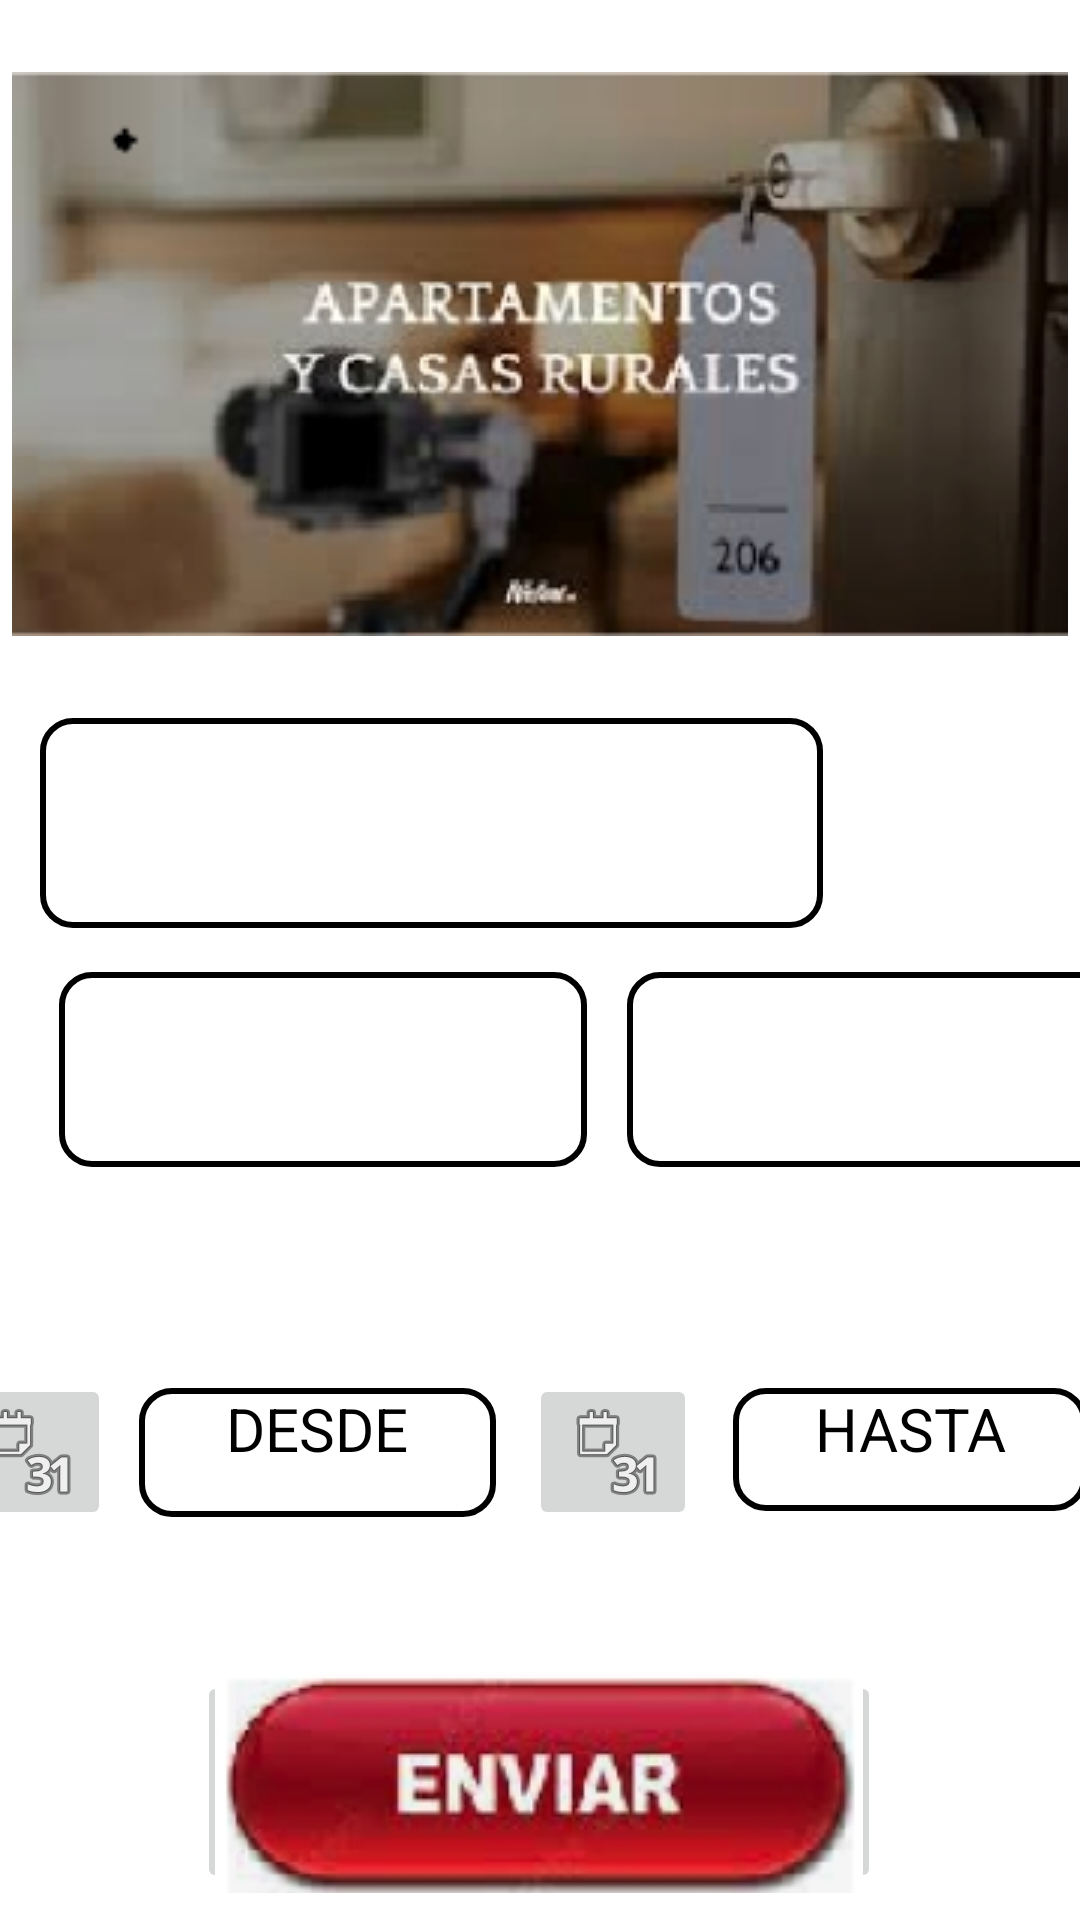

Android layout source for this screen:
<!-- AndroidManifest.xml: application theme Theme.CasasRurales -->
<!-- res/layout/activity_main.xml -->
<?xml version="1.0" encoding="utf-8"?>
<androidx.constraintlayout.widget.ConstraintLayout xmlns:android="http://schemas.android.com/apk/res/android"
    xmlns:app="http://schemas.android.com/apk/res-auto"
    xmlns:tools="http://schemas.android.com/tools"
    android:layout_width="match_parent"
    android:layout_height="match_parent"
    tools:context=".MainActivity">

    <ImageView
        android:id="@+id/imageView"
        android:layout_width="wrap_content"
        android:layout_height="wrap_content"
        app:layout_constraintBottom_toBottomOf="parent"
        app:layout_constraintEnd_toEndOf="parent"
        app:layout_constraintHorizontal_bias="0.491"
        app:layout_constraintStart_toStartOf="parent"
        app:layout_constraintTop_toTopOf="parent"
        app:layout_constraintVertical_bias="0.053"
        app:srcCompat="@drawable/rural" />

    <Spinner
        android:id="@+id/tipalojamiento"
        android:layout_width="261dp"
        android:layout_height="70dp"
        android:background="@drawable/cajas"
        android:contentDescription="Alojamientos"
        app:layout_constraintBottom_toBottomOf="parent"
        app:layout_constraintEnd_toEndOf="parent"
        app:layout_constraintHorizontal_bias="0.133"
        app:layout_constraintStart_toStartOf="parent"
        app:layout_constraintTop_toBottomOf="@+id/imageView"
        app:layout_constraintVertical_bias="0.076"
        tools:visibility="visible" />

    <androidx.constraintlayout.widget.ConstraintLayout
        android:id="@+id/constraintLayout"
        android:layout_width="402dp"
        android:layout_height="98dp"
        android:layout_marginStart="4dp"
        android:layout_marginTop="4dp"
        app:layout_constraintBottom_toBottomOf="parent"
        app:layout_constraintStart_toStartOf="parent"
        app:layout_constraintTop_toTopOf="parent"
        app:layout_constraintVertical_bias="0.569">

        <Spinner
            android:id="@+id/spinnerAdultos"
            android:layout_width="176dp"
            android:layout_height="65dp"
            android:layout_weight="1"
            android:background="@drawable/cajas"
            android:contentDescription="@string/app_name"
            app:layout_constraintBottom_toBottomOf="parent"
            app:layout_constraintEnd_toEndOf="parent"
            app:layout_constraintHorizontal_bias="0.07"
            app:layout_constraintStart_toStartOf="parent"
            app:layout_constraintTop_toTopOf="parent"
            app:layout_constraintVertical_bias="0.424"
            tools:visibility="visible" />

        <Spinner
            android:id="@+id/spinnerNinios"
            android:layout_width="181dp"
            android:layout_height="65dp"
            android:layout_weight="1"
            android:background="@drawable/cajas"
            android:contentDescription="@string/app_name"
            app:layout_constraintBottom_toBottomOf="parent"
            app:layout_constraintEnd_toEndOf="parent"
            app:layout_constraintHorizontal_bias="0.927"
            app:layout_constraintStart_toStartOf="parent"
            app:layout_constraintTop_toTopOf="parent"
            app:layout_constraintVertical_bias="0.424"
            tools:visibility="visible" />
    </androidx.constraintlayout.widget.ConstraintLayout>

    <androidx.constraintlayout.widget.ConstraintLayout
        android:id="@+id/constraintLayout2"
        android:layout_width="414dp"
        android:layout_height="93dp"
        app:layout_constraintBottom_toBottomOf="parent"
        app:layout_constraintEnd_toEndOf="parent"
        app:layout_constraintHorizontal_bias="0.666"
        app:layout_constraintStart_toStartOf="parent"
        app:layout_constraintTop_toBottomOf="@+id/constraintLayout"
        app:layout_constraintVertical_bias="0.297">

        <ImageButton
            android:id="@+id/botonDesde"
            android:layout_width="wrap_content"
            android:layout_height="wrap_content"
            android:contentDescription="@string/app_name"

            app:layout_constraintBottom_toBottomOf="parent"
            app:layout_constraintEnd_toEndOf="parent"
            app:layout_constraintHorizontal_bias="0.046"
            app:layout_constraintStart_toStartOf="parent"
            app:layout_constraintTop_toTopOf="parent"
            app:layout_constraintVertical_bias="0.209"
            app:srcCompat="@android:drawable/ic_menu_month" />

        <TextView
            android:id="@+id/vistaDesde"
            android:layout_width="119dp"
            android:layout_height="43dp"
            android:background="@drawable/cajas"
            android:hint="DESDE"
            android:text="DESDE"
            android:textAlignment="center"
            android:textAllCaps="false"
            android:textColor="#000000"
            android:textColorHint="#434141"
            android:textSize="20sp"
            app:layout_constraintBottom_toBottomOf="parent"
            app:layout_constraintEnd_toEndOf="parent"
            app:layout_constraintHorizontal_bias="0.042"
            app:layout_constraintStart_toEndOf="@+id/botonDesde"
            app:layout_constraintTop_toTopOf="parent"
            app:layout_constraintVertical_bias="0.266"
            tools:visibility="invisible" />

        <ImageButton
            android:id="@+id/botonHasta"
            android:layout_width="wrap_content"
            android:layout_height="wrap_content"
            android:contentDescription="@string/app_name"
            app:layout_constraintBottom_toBottomOf="parent"
            app:layout_constraintEnd_toEndOf="parent"
            app:layout_constraintHorizontal_bias="0.07"
            app:layout_constraintStart_toEndOf="@+id/vistaDesde"
            app:layout_constraintTop_toTopOf="parent"
            app:layout_constraintVertical_bias="0.209"
            app:srcCompat="@android:drawable/ic_menu_month" />

        <TextView
            android:id="@+id/vistaHasta"
            android:layout_width="118dp"
            android:layout_height="41dp"
            android:background="@drawable/cajas"
            android:hint="HASTA"
            android:text="HASTA"
            android:textAlignment="center"
            android:textColor="#000000"
            android:textColorHint="#434141"
            android:textSize="20sp"
            app:layout_constraintBottom_toBottomOf="parent"
            app:layout_constraintEnd_toEndOf="parent"
            app:layout_constraintHorizontal_bias="0.428"
            app:layout_constraintStart_toEndOf="@+id/botonHasta"
            app:layout_constraintTop_toTopOf="parent"
            app:layout_constraintVertical_bias="0.257"
            tools:visibility="invisible" />
    </androidx.constraintlayout.widget.ConstraintLayout>

    <ImageButton
        android:id="@+id/botonEnvio"
        android:layout_width="228dp"
        android:layout_height="74dp"
        android:contentDescription="@string/app_name"
        android:onClick="onClick"
        app:layout_constraintBottom_toBottomOf="parent"
        app:layout_constraintEnd_toEndOf="parent"
        app:layout_constraintHorizontal_bias="0.497"
        app:layout_constraintStart_toStartOf="parent"
        app:layout_constraintTop_toBottomOf="@+id/constraintLayout2"
        app:layout_constraintVertical_bias="0.614"
        app:srcCompat="@drawable/botonimage" />

</androidx.constraintlayout.widget.ConstraintLayout>
<!-- resources referenced by this layout -->
<resources>
  <!-- drawable botonimage: jpg bitmap (drawable, 14213 bytes) -->
  <!-- drawable cajas (drawable) -->
  <?xml version="1.0" encoding="utf-8"?>
  <selector xmlns:android="http://schemas.android.com/apk/res/android">
  
      <item>
          <shape android:shape="rectangle">
              <solid android:color="@color/transparente"></solid>
              <corners android:radius="10dp"/>
              <stroke android:color="@color/black" android:width="2dp"/>
  
  
  
          </shape>
  
  
      </item>
  
  </selector>
  <!-- drawable rural: jpg bitmap (drawable, 39386 bytes) -->
  <string name="app_name">CasasRurales</string>
  <style name="Theme.CasasRurales" parent="Theme.MaterialComponents.DayNight.DarkActionBar">
          
          <item name="colorPrimary">@color/purple_500</item>
          <item name="colorPrimaryVariant">@color/purple_700</item>
          <item name="colorOnPrimary">@color/white</item>
          
          <item name="colorSecondary">@color/teal_200</item>
          <item name="colorSecondaryVariant">@color/teal_700</item>
          <item name="colorOnSecondary">@color/black</item>
          
          <item name="android:statusBarColor">?attr/colorPrimaryVariant</item>
          
      </style>
  <color name="transparente">#0000FFFF</color>
  <color name="black">#FF000000</color>
  <color name="purple_500">#FF6200EE</color>
  <color name="purple_700">#FF3700B3</color>
  <color name="white">#FFFFFFFF</color>
  <color name="teal_200">#FF03DAC5</color>
  <color name="teal_700">#FF018786</color>
</resources>
